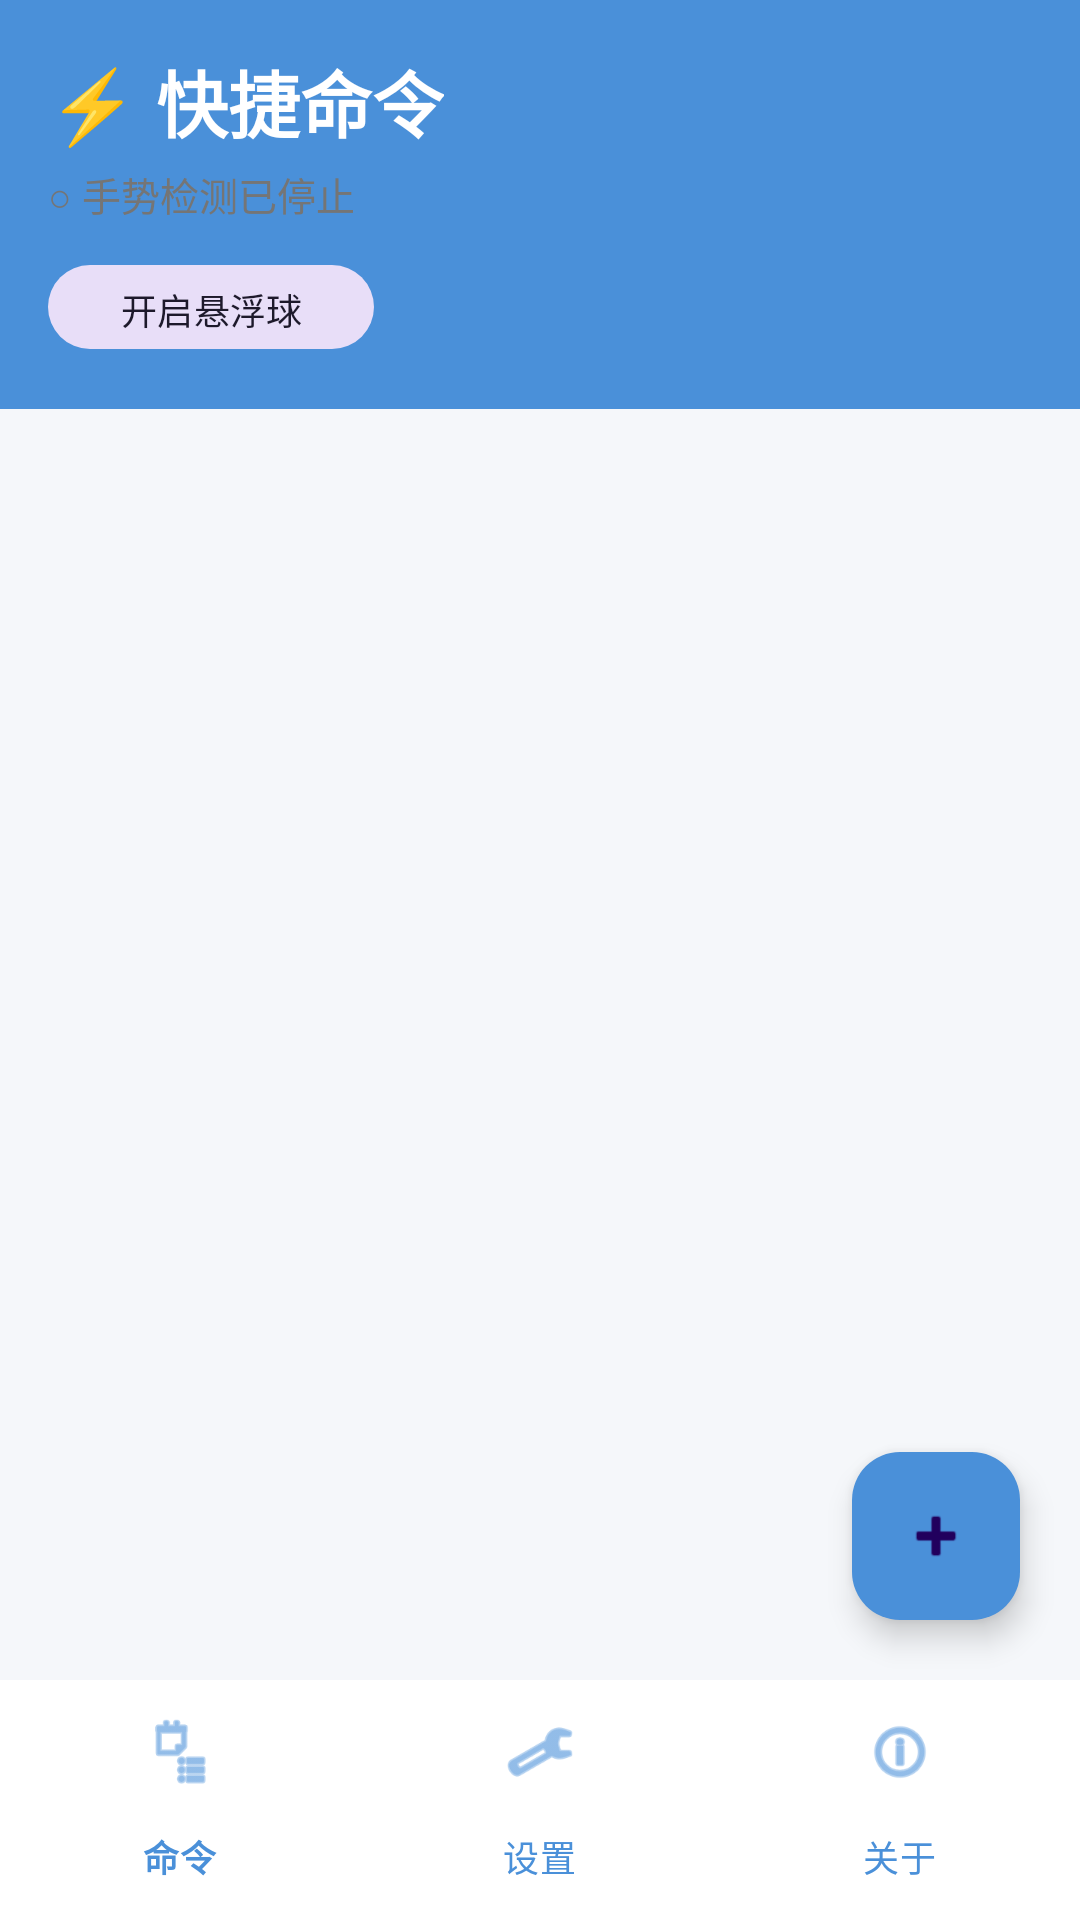

This screen was rendered from an Android layout file. Write that file and the resources it references.
<!-- AndroidManifest.xml: application theme Theme.QuickCommand -->
<!-- res/layout/activity_main.xml -->
<?xml version="1.0" encoding="utf-8"?>
<LinearLayout
    xmlns:android="http://schemas.android.com/apk/res/android"
    xmlns:app="http://schemas.android.com/apk/res-auto"
    android:layout_width="match_parent"
    android:layout_height="match_parent"
    android:orientation="vertical"
    android:background="@color/background">

    
    <com.google.android.material.appbar.AppBarLayout
        android:layout_width="match_parent"
        android:layout_height="wrap_content"
        android:background="@color/primary">

        <LinearLayout
            android:layout_width="match_parent"
            android:layout_height="wrap_content"
            android:orientation="vertical"
            android:padding="16dp">

            <TextView
                android:layout_width="wrap_content"
                android:layout_height="wrap_content"
                android:text="⚡ 快捷命令"
                android:textColor="@android:color/white"
                android:textSize="24sp"
                android:textStyle="bold" />

            <TextView
                android:id="@+id/tvOverlayStatus"
                android:layout_width="wrap_content"
                android:layout_height="wrap_content"
                android:layout_marginTop="4dp"
                android:text="○ 手势检测已停止"
                android:textColor="#FF757575"
                android:textSize="13sp" />

            <com.google.android.material.button.MaterialButton
                android:id="@+id/btnToggleOverlay"
                android:layout_width="wrap_content"
                android:layout_height="36dp"
                android:layout_marginTop="10dp"
                android:text="开启悬浮球"
                android:textSize="12sp"
                app:cornerRadius="18dp"
                style="@style/Widget.Material3.Button.TonalButton" />

        </LinearLayout>

    </com.google.android.material.appbar.AppBarLayout>

    
    <FrameLayout
        android:layout_width="match_parent"
        android:layout_height="0dp"
        android:layout_weight="1">

        <androidx.recyclerview.widget.RecyclerView
            android:id="@+id/rvCommands"
            android:layout_width="match_parent"
            android:layout_height="match_parent"
            android:clipToPadding="false"
            android:padding="12dp" />

        <TextView
            android:id="@+id/tvEmpty"
            android:layout_width="wrap_content"
            android:layout_height="wrap_content"
            android:layout_gravity="center"
            android:text="还没有命令\n点击右下角 + 创建第一个快捷命令"
            android:textAlignment="center"
            android:textColor="#FF9E9E9E"
            android:textSize="15sp"
            android:visibility="gone" />

        <com.google.android.material.floatingactionbutton.FloatingActionButton
            android:id="@+id/fabAdd"
            android:layout_width="wrap_content"
            android:layout_height="wrap_content"
            android:layout_gravity="bottom|end"
            android:layout_margin="20dp"
            android:contentDescription="添加命令"
            app:fabSize="normal"
            app:srcCompat="@android:drawable/ic_input_add"
            android:backgroundTint="@color/primary" />

    </FrameLayout>

    
    <com.google.android.material.bottomnavigation.BottomNavigationView
        android:id="@+id/bottomNav"
        android:layout_width="match_parent"
        android:layout_height="wrap_content"
        android:background="@android:color/white"
        app:menu="@menu/bottom_nav_menu"
        app:labelVisibilityMode="labeled"
        app:itemTextColor="@color/primary"
        app:itemIconTint="@color/primary" />

</LinearLayout>
<!-- resources referenced by this layout -->
<resources>
  <color name="background">#FFF5F7FA</color>
  <color name="primary">#FF4A90D9</color>
  <style name="Theme.QuickCommand" parent="Theme.Material3.Light.NoActionBar">
          <item name="colorPrimary">@color/primary</item>
          <item name="colorPrimaryDark">@color/primaryDark</item>
          <item name="colorAccent">@color/accent</item>
          <item name="android:statusBarColor">@color/primaryDark</item>
      </style>
  <color name="primaryDark">#FF1A5276</color>
  <color name="accent">#FF4FC3F7</color>
</resources>
